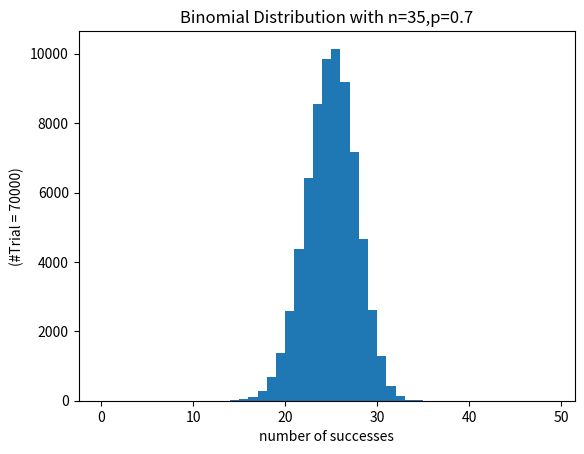

Recreate this plot in Python.
import numpy as np
import matplotlib.pyplot as plt

n, p = 35, 0.7
# trial time is 70000
x = np.random.binomial(n, p, size=70000)
bins = np.arange(n +15)
# bins is x axis
plt.hist(x, bins=bins)

plt.title('Binomial Distribution with n={},p={}'.format(n, p))
plt.xlabel('number of successes')
plt.ylabel('(#Trial = 70000)')

plt.show()